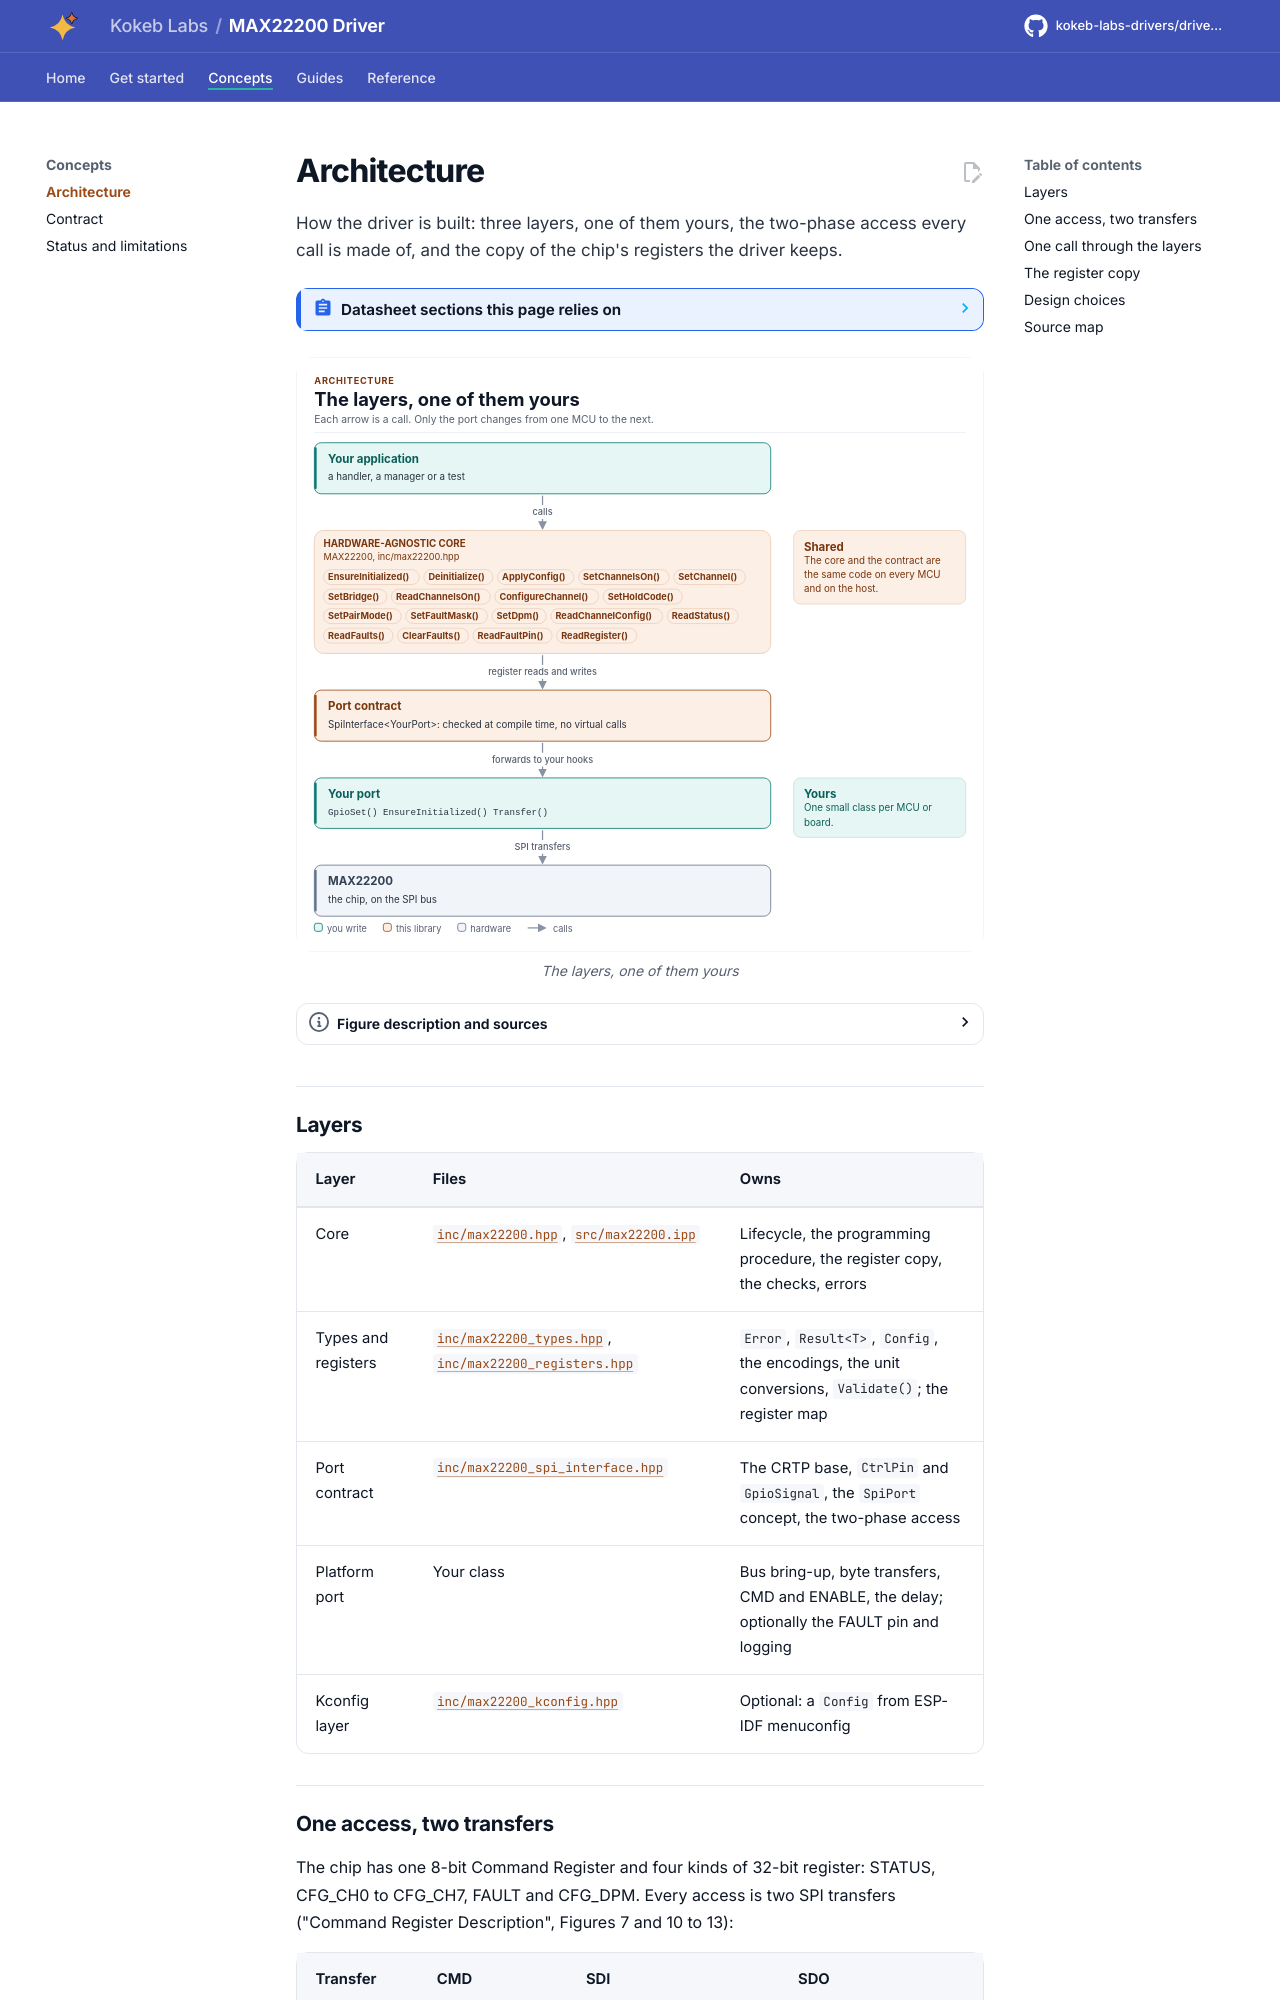

repository: kokeb-labs-drivers/driver-max22200 · page: dev/architecture/index.html · generator: mkdocs

# Architecture

How the driver is built: three layers, one of them yours, the two-phase access every call is made of, and the
copy of the chip's registers the driver keeps.

<!-- generated: datasheet-refs -->
??? abstract "Datasheet sections this page relies on"

    From Analog Devices 19-100531 1:

    - The SPI, the 8-bit accesses and the daisy chain: SPI Detailed Description; Figure 5, p. 23
    - The programming procedure: Programming Procedure; Figure 6, p. 23
    - The Command Register and the fault byte: Command Register Description (COMMAND); Table 9; Figure 7, p. 25
    - 32-bit and 8-bit transfers and the command echo: Reading and Writing Operations of Registers; Figures 10 to 13, p. 30
    - Register map and reset values: Register Map; Register Details, p. 35

    All of them, with the driver API for each: [Datasheet map](datasheet.md).
<!-- /generated -->

<!-- figure: driver-layers -->
<picture>
  <source media="(prefers-color-scheme: dark)" srcset="diagrams/driver-layers.dark.svg">
  <img src="diagrams/driver-layers.svg"
    alt="Layer diagram: your application calls the MAX22200 core, which sends register reads and writes
    through the SPI port contract to the port class you write, which drives the chip; the core and the
    contract are the same on every MCU.">
</picture>
<!-- /figure -->

## Layers

| Layer | Files | Owns |
| --- | --- | --- |
| Core | [`inc/max22200.hpp`](../inc/max22200.hpp), [`src/max22200.ipp`](../src/max22200.ipp) | Lifecycle, the programming procedure, the register copy, the checks, errors |
| Types and registers | [`inc/max22200_types.hpp`](../inc/max22200_types.hpp), [`inc/max22200_registers.hpp`](../inc/max22200_registers.hpp) | `Error`, `Result<T>`, `Config`, the encodings, the unit conversions, `Validate()`; the register map |
| Port contract | [`inc/max22200_spi_interface.hpp`](../inc/max22200_spi_interface.hpp) | The CRTP base, `CtrlPin` and `GpioSignal`, the `SpiPort` concept, the two-phase access |
| Platform port | Your class | Bus bring-up, byte transfers, CMD and ENABLE, the delay; optionally the FAULT pin and logging |
| Kconfig layer | [`inc/max22200_kconfig.hpp`](../inc/max22200_kconfig.hpp) | Optional: a `Config` from ESP-IDF menuconfig |
